Run: headless pygame with SDL's dummy video driver; simulated clock (each Clock.tick advances the game by its frame time, no real sleeping); random seed 0; keys injected as events and as key.get_pressed() state; no mouse input.
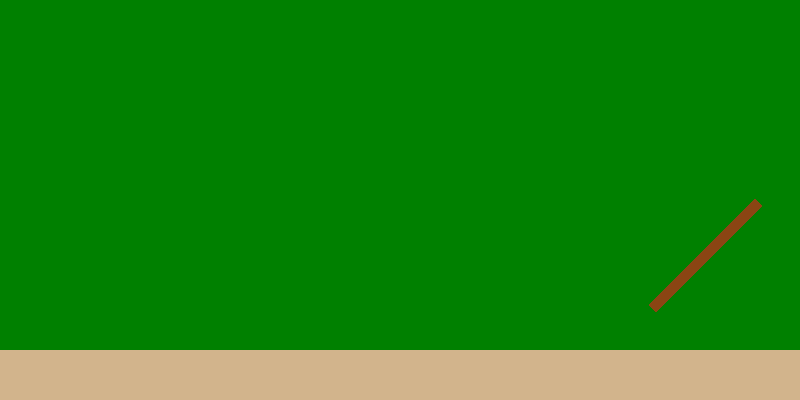
Frame 1 of 4 · flips 1–60 · no input
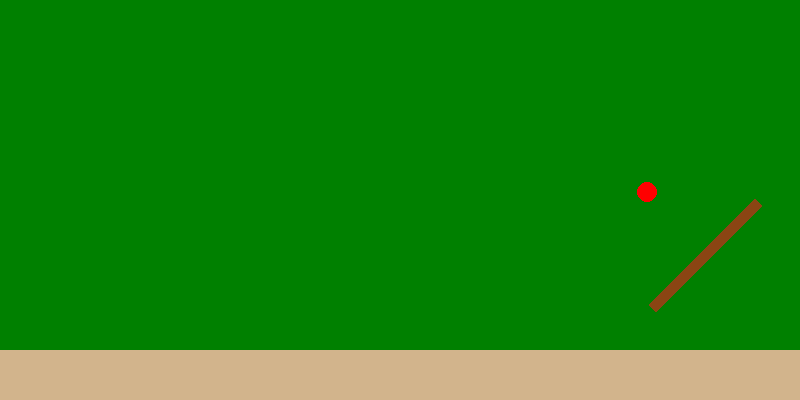
Frame 2 of 4 · flips 61–180 · tapped SPACE, RETURN · held RIGHT (→), D
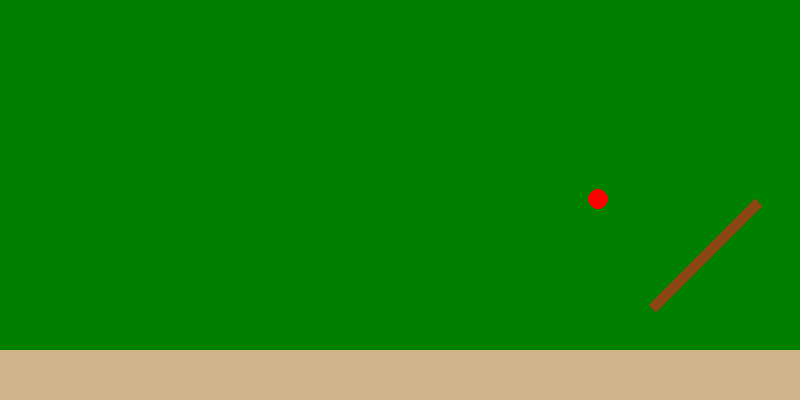
Frame 3 of 4 · flips 181–300 · held DOWN (↓), S
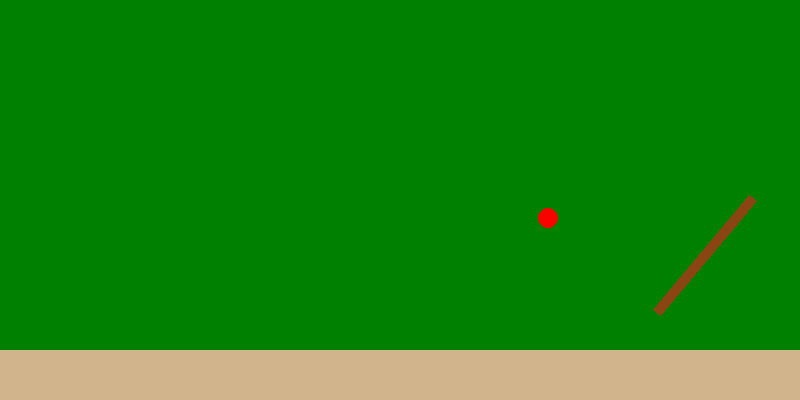
Frame 4 of 4 · flips 301–420 · held LEFT (←), A, UP (↑), W

The pygame program that drew these frames:

import pygame
import math

# --- Setup ---
WIDTH, HEIGHT = 800, 400
pygame.init()
screen = pygame.display.set_mode((WIDTH, HEIGHT))
clock = pygame.time.Clock()
pygame.display.set_caption("Cricket Ball Simulation with Bat")

# --- Physics ---
GRAVITY = 0.5
FRICTION = 0.99
BALL_DELAY = 2000  # 2 seconds

# --- Ball Class ---
class Ball:
    def __init__(self, x, y, vx, vy, radius=10):
        self.x = x
        self.y = y
        self.vx = vx
        self.vy = vy
        self.radius = radius
        self.color = (255, 0, 0)

    def update(self):
        self.vy += GRAVITY
        self.x += self.vx
        self.y += self.vy

        # Collision with pitch
        if self.y + self.radius >= HEIGHT - 50:
            self.y = HEIGHT - 50 - self.radius
            self.vy = -self.vy * 0.8
            self.vx *= FRICTION

    def draw(self, screen):
        pygame.draw.circle(screen, self.color, (int(self.x), int(self.y)), self.radius)

# --- Bat Class ---
class Bat:
    def __init__(self, x, y, width=10, height=150):
        self.x = x
        self.y = y
        self.width = width
        self.height = height
        self.angle = -45  # starting swing angle
        self.swinging = False

    def swing(self):
        self.swinging = True
        self.angle = -45  # reset swing angle

    def update(self):
        if self.swinging:
            self.angle += 5  # swing speed
            if self.angle >= 40:  # swing finished
                self.swinging = False
                self.angle = -45

    def draw(self, screen):
        # Create the bat surface
        bat_surface = pygame.Surface((self.width, self.height), pygame.SRCALPHA)
        bat_surface.fill((139, 69, 19))  # brown bat

        # Rotate the bat
        rotated_bat = pygame.transform.rotate(bat_surface, self.angle)
        rect = rotated_bat.get_rect(center=(self.x + self.width//2, self.y - self.height//2))

        screen.blit(rotated_bat, rect.topleft)



    def hit_ball(self, ball):
        # Simple collision: if ball near bat's rectangle
        bat_rect = pygame.Rect(self.x, self.y - self.height, self.width, self.height)
        if bat_rect.collidepoint(ball.x, ball.y):
            ball.vx = 10  # reflect forward
            ball.vy = -5  # give upward bounce

# --- Main Loop ---
balls = []
last_spawn_time = pygame.time.get_ticks()
bat = Bat(x=WIDTH-100, y=HEIGHT-50 - 20)  # batsman near end of pitch

running = True
while running:
    screen.fill((0, 128, 0))  # green field

    for event in pygame.event.get():
        if event.type == pygame.QUIT:
            running = False

    # Spawn balls every 2 seconds
    current_time = pygame.time.get_ticks()
    if current_time - last_spawn_time >= BALL_DELAY:
        balls.append(Ball(x=100, y=100, vx=10, vy=0))
        last_spawn_time = current_time

    # Draw pitch
    pygame.draw.rect(screen, (210, 180, 140), (0, HEIGHT-50, WIDTH, 50))

    # Update and draw balls
    for ball in balls[:]:
        ball.update()
        bat.hit_ball(ball)  # check collision with bat
        ball.draw(screen)
        # Remove balls that stop
        if abs(ball.vx) < 0.1 and abs(ball.vy) < 0.1 and ball.y + ball.radius >= HEIGHT-50:
            balls.remove(ball)

    # Update and draw bat
    bat.update()
    bat.draw(screen)

    # Auto swing if ball close to bat
    for ball in balls:
        if ball.x > bat.x - 50 and not bat.swinging:
            bat.swing()

    pygame.display.flip()
    clock.tick(60)

pygame.quit()
